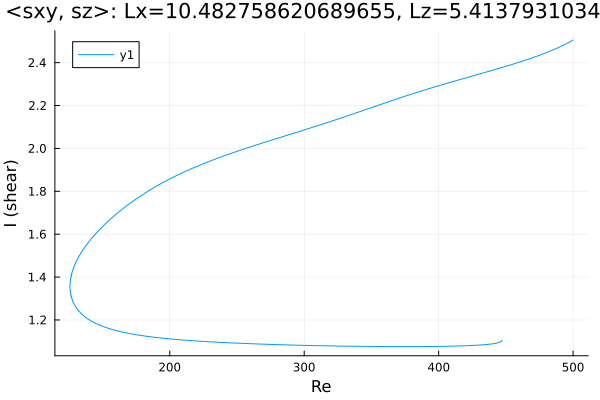

The table this chart was drawn from, first rows:
Re, shear
500.0, 2.505
498.7, 2.501
497.3, 2.496
495.9, 2.491
494.5, 2.487
493.1, 2.483
491.7, 2.478
490.3, 2.474
488.8, 2.47
487.4, 2.466
486, 2.462
484.6, 2.458
483.2, 2.455
481.8, 2.451
480.4, 2.447
478.9, 2.444
477.5, 2.441
476.1, 2.437
474.7, 2.434
473.3, 2.431
472.1, 2.428
470.7, 2.425
469.3, 2.422
467.8, 2.419
466.4, 2.416
465, 2.413
463.6, 2.41
462.2, 2.407
460.8, 2.404
459.4, 2.401
457.9, 2.398
456.5, 2.395
455.1, 2.393
453.7, 2.39
452.3, 2.387
450.9, 2.384
449.5, 2.382
448, 2.379
446.6, 2.376
445.2, 2.374
443.8, 2.371
442.4, 2.369
441, 2.366
439.6, 2.363
438.1, 2.361
436.7, 2.358
435.3, 2.356
433.9, 2.353
432.5, 2.351
431.1, 2.348
429.7, 2.346
428.2, 2.343
426.8, 2.341
425.4, 2.338
424, 2.336
422.6, 2.333
421.2, 2.331
419.8, 2.328
418.3, 2.326
416.9, 2.323
... 1,079 more rows
